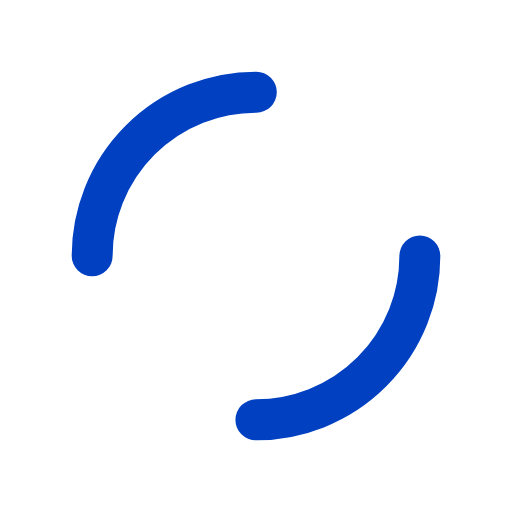
t = 0.00 s
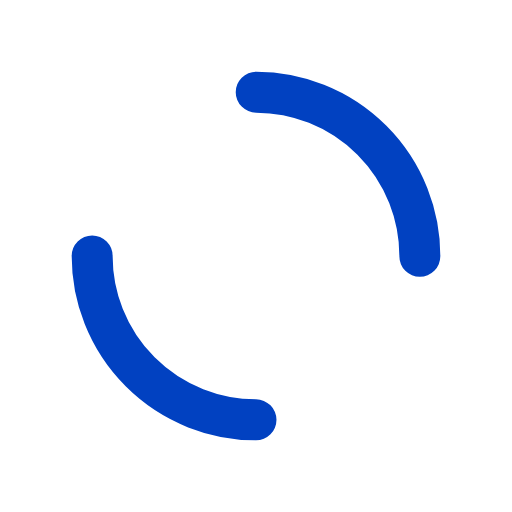
t = 0.25 s
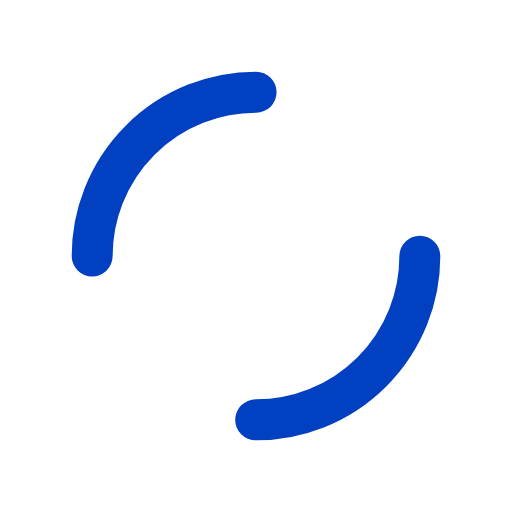
t = 0.50 s
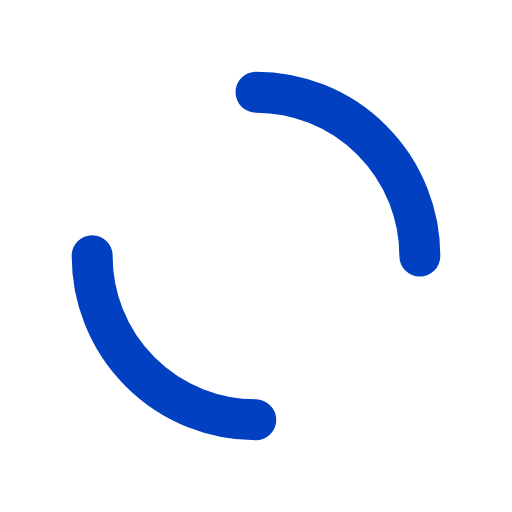
t = 0.75 s

The animated SVG that drew these frames (rendered in a browser with its animation timeline set to each time). Animation: 1 SMIL element (animateTransform=1); one cycle of 1.00 s, repeats indefinitely.

<?xml version="1.0" encoding="utf-8"?>
<svg xmlns="http://www.w3.org/2000/svg" xmlns:xlink="http://www.w3.org/1999/xlink" style="margin: auto; background: none; display: block; shape-rendering: auto;" width="200px" height="200px" viewBox="0 0 100 100" preserveAspectRatio="xMidYMid">
<circle cx="50" cy="50" r="32" stroke-width="8" stroke="#0141c1" stroke-dasharray="50.26548245743669 50.26548245743669" fill="none" stroke-linecap="round" transform="rotate(187.789 50 50)">
  <animateTransform attributeName="transform" type="rotate" repeatCount="indefinite" dur="1s" keyTimes="0;1" values="0 50 50;360 50 50"></animateTransform>
</circle>
<!-- [ldio] generated by https://loading.io/ --></svg>